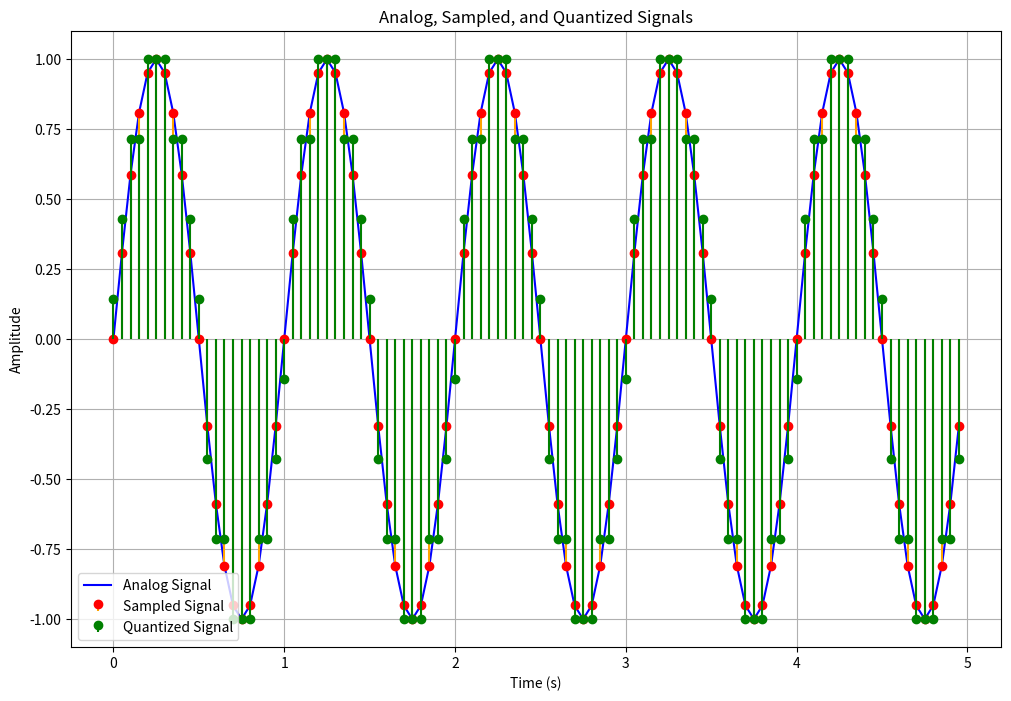

Reproduce this figure in Python.
'''
Script to demonstrate the conversion of an analog signal to a digital signal and play around with 
the parameters of the conversion process. The script simulates an analog signal and applies various 
sampling and quantization techniques.

[redacted]
'''


import numpy as np
import matplotlib.pyplot as plt
from scipy.signal import find_peaks

#############
# FUNCTIONS #
#############

def generate_analog_signal(frequency=5, duration=1, sample_rate=10000):
    '''
    
    Generate "analog" signal (sine wave).
    
    Parameters:
    frequency (float): Frequency of the sine wave in Hz.
    duration (float): Duration of the signal in seconds.
    sample_rate (int): Number of samples per second.
    
    Returns:
    t (numpy.ndarray): Time vector.
    signal (numpy.ndarray): Generated analog signal.
    
    '''

    t = np.linspace(0, duration, int(sample_rate * duration), endpoint=False)
    signal = np.sin(2 * np.pi * frequency * t)
    return t, signal

def sample_signal(signal, sample_rate, original_rate):
    '''
    Sample the analog signal at a specified sample rate.
    
    Parameters:
    signal (numpy.ndarray): The analog signal to be sampled.
    sample_rate (int): The desired sample rate in Hz.
    original_rate (int): The original sample rate of the signal in Hz.
    
    Returns:
    sampled_signal (numpy.ndarray): The sampled signal.
    t_sampled (numpy.ndarray): Time vector for the sampled signal.
    '''
    
    # Calculate the downsampling factor
    # It is done this way to ensure there are 
    downsample_factor = int(original_rate / sample_rate)
    
    # Sample the signal
    sampled_signal = signal[::downsample_factor]
    
    # Create a time vector for the sampled signal
    t_sampled = np.linspace(0, len(sampled_signal) / sample_rate, len(sampled_signal), endpoint=False)
    
    return t_sampled, sampled_signal

def quantize_signal(signal, num_bits):
    '''
    Quantize the sampled signal to a specified number of bits.
    
    Parameters:
    signal (numpy.ndarray): The sampled signal to be quantized.
    num_bits (int): Number of bits for quantization.
    
    Returns:
    quantized_signal (numpy.ndarray): The quantized signal.
    '''
    
    # Calculate the quantization levels
    levels = 2 ** num_bits
    
    # Find the minimum and maximum values of the signal
    min_val = np.min(signal)
    max_val = np.max(signal)
    
    # Scale the signal to the range of quantization levels
    scaled_signal = (signal - min_val) / (max_val - min_val) * (levels - 1)
    
    # Quantize the signal
    quantized_signal = np.round(scaled_signal).astype(int)

    # Scale back to the original range
    quantized_signal = quantized_signal / (levels - 1) * (max_val - min_val) + min_val
    
    return quantized_signal


if __name__ == "__main__":
    
    # Test the functions with example parameters

    #  Parameters
    duration = 1.0  # seconds
    frequency = 5.0  # Hz
    sample_rate = 20  # Hz
    num_bits = 3

    # Generate the analog signal
    t, signal = generate_analog_signal(duration, frequency, sample_rate)

    # Sample the signal
    t_sampled, sampled_signal = sample_signal(signal, sample_rate, sample_rate)

    # Quantize the signal
    quantized_signal = quantize_signal(sampled_signal, num_bits)

    # Plot the signals
    plt.figure(figsize=(12, 8))
    plt.plot(t, signal, label='Analog Signal', color='blue')
    plt.stem(t_sampled, sampled_signal, label='Sampled Signal', linefmt='orange', markerfmt='ro', basefmt=' ')
    plt.stem(t_sampled, quantized_signal, label='Quantized Signal', linefmt='green', markerfmt='go', basefmt=' ')
    plt.title('Analog, Sampled, and Quantized Signals')

    plt.xlabel('Time (s)')
    plt.ylabel('Amplitude')
    plt.legend()
    plt.grid()




